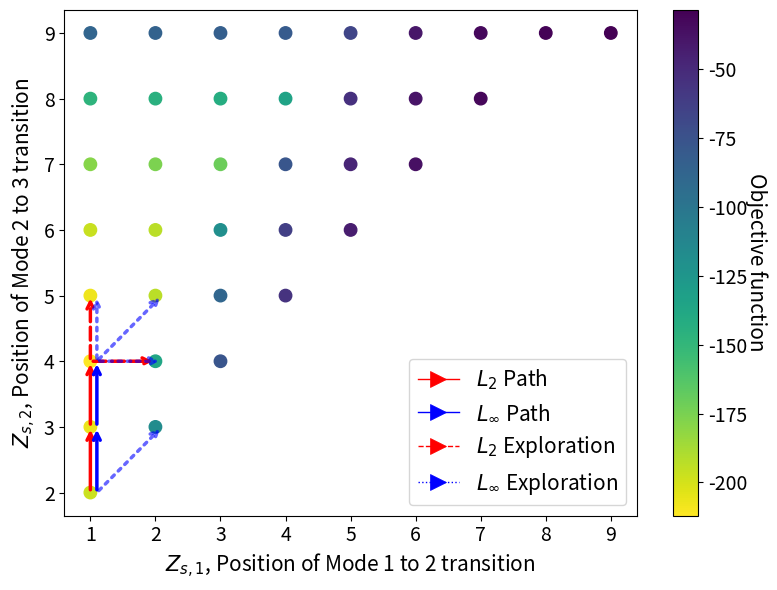

Write the Python code that produced this figure. (Note: this script raises an exception after producing the figure.)
import pandas as pd
import matplotlib.pyplot as plt
import numpy as np
from matplotlib.lines import Line2D
import matplotlib
matplotlib.rcParams['pdf.fonttype'] = 42
matplotlib.rcParams['ps.fonttype'] = 42


def visualize_dsda(
    feas_x,
    feas_y,
    objs,
    x_label,
    y_label,
    route_L2,
    exploration_L2,
    route_Linfinity,
    exploration_Linfinity,
    L2_color,
    Linfinity_color,
    offset=0.1,
):
    sc = plt.scatter(feas_x, feas_y, s=80, c=objs, cmap='viridis_r')

    # Parameters for enlarged arrows and increased font size
    arrow_width = 2.5  # Increased linewidth for arrows
    arrow_head_size = 12  # Increased markersize for arrowheads
    font_size = 15  # Increased font size for labels and legend
    number_font_size = 14  # Increased font size for the number ticks on axes

    # Plotting L2 search path in specified color
    for i in range(len(route_L2) - 1):
        plt.annotate(
            '',
            xy=route_L2[i + 1],
            xytext=route_L2[i],
            arrowprops=dict(
                arrowstyle="->",
                color=L2_color,
                linestyle='solid',
                lw=arrow_width,
                mutation_scale=arrow_head_size,
            ),
        )

    # Plotting Linfinity search path in specified color with offset
    for i in range(len(route_Linfinity) - 1):
        start_point = (route_Linfinity[i][0] + offset, route_Linfinity[i][1])
        end_point = (route_Linfinity[i + 1][0] + offset, route_Linfinity[i + 1][1])
        plt.annotate(
            '',
            xy=end_point,
            xytext=start_point,
            arrowprops=dict(
                arrowstyle="->",
                color=Linfinity_color,
                linestyle='solid',
                lw=arrow_width,
                mutation_scale=arrow_head_size,
            ),
        )

    # Plotting L2 exploration steps in lighter shade of red with dashed lines
    for i in exploration_L2:
        plt.annotate(
            '',
            xy=i[1],
            xytext=i[0],
            arrowprops=dict(
                arrowstyle="->",
                color=L2_color,
                linestyle='dashed',
                alpha=1,
                lw=arrow_width,
                mutation_scale=arrow_head_size,
            ),
        )

    # Plotting Linfinity exploration steps in lighter shade of blue with dotted lines
    for i in exploration_Linfinity:
        start_point = (i[0][0] + offset, i[0][1])
        end_point = (i[1][0] + offset, i[1][1])
        plt.annotate(
            '',
            xy=end_point,
            xytext=start_point,
            arrowprops=dict(
                arrowstyle="->",
                color=Linfinity_color,
                linestyle='dotted',
                alpha=0.6,
                lw=arrow_width,
                mutation_scale=arrow_head_size,
            ),
        )

    # Create custom legend
    custom_lines = [
        Line2D(
            [0],
            [0],
            color=L2_color,
            lw=1,
            linestyle='solid',
            marker='>',
            markeredgewidth=0.5,
            markersize=arrow_head_size,
        ),
        Line2D(
            [0],
            [0],
            color=Linfinity_color,
            lw=1,
            linestyle='solid',
            marker='>',
            markeredgewidth=0.5,
            markersize=arrow_head_size,
        ),
        Line2D(
            [0],
            [0],
            color=L2_color,
            lw=1,
            linestyle='dashed',
            alpha=1,
            marker='>',
            markeredgewidth=0.5,
            markersize=arrow_head_size,
        ),
        Line2D(
            [0],
            [0],
            color=Linfinity_color,
            lw=1,
            linestyle='dotted',
            alpha=1,
            marker='>',
            markeredgewidth=0.5,
            markersize=arrow_head_size,
        ),
    ]
    plt.legend(
        custom_lines,
        [
            '$L_2$ Path',
            '$L_{\infty}$ Path',
            '$L_2$ Exploration',
            '$L_{\infty}$ Exploration',
        ],
        fontsize=font_size,
    )

    cbar = plt.colorbar(sc)
    cbar.set_label('Objective function', rotation=270, labelpad=15, fontsize=font_size)
    cbar.ax.tick_params(
        labelsize=number_font_size
    )  # Set font size for colorbar tick labels
    plt.xlabel(x_label, fontsize=font_size)
    plt.ylabel(y_label, fontsize=font_size)
    plt.xticks(fontsize=number_font_size)  # Set font size for x-axis tick labels
    plt.yticks(fontsize=number_font_size)  # Set font size for y-axis tick labels


# Main block for plotting
plt.figure(figsize=(8, 6))

# Complete Enumeration Scatter Plot
feasible_solution = {
    (1, 2): -197.14013122689622,
    (1, 3): -206.36041265432806,
    (1, 4): -212.00878719112268,
    (1, 5): -207.62611633572016,
    (1, 6): -196.93118428995865,
    (1, 7): -178.63847525562682,
    (1, 8): -146.87850122234687,
    (1, 9): -87.5338894428716,
    (2, 3): -117.07438084784795,
    (2, 4): -137.1797042946188,
    (2, 5): -192.870848809807,
    (2, 6): -192.88392569521721,
    (2, 7): -175.94473700875903,
    (2, 8): -144.71276519403037,
    (2, 9): -85.82696130620648,
    (3, 4): -77.19743879461578,
    (3, 5): -88.41538101128177,
    (3, 6): -119.38309938589616,
    (3, 7): -170.89539354574913,
    (3, 8): -141.82503814335138,
    (3, 9): -83.55206301486514,
    (4, 5): -55.81190616713566,
    (4, 6): -62.4732860007934,
    (4, 7): -77.86237831841856,
    (4, 8): -135.07901900226858,
    (4, 9): -80.51745201314861,
    (5, 6): -43.41238657553521,
    (5, 7): -47.28320969606174,
    (5, 8): -54.212220237141665,
    (5, 9): -66.30029047415469,
    (6, 7): -36.01889379296989,
    (6, 8): -37.96970292827284,
    (6, 9): -39.58228460866401,
    (7, 8): -31.679373632369185,
    (7, 9): -32.196321090299925,
    (8, 9): -29.327202909495576,
    (9, 9): -28.596739202011523,
}

feas_x = []
feas_y = []
objs = []
for key in feasible_solution:
    feas_x.append(key[0])
    feas_y.append(key[1])
    objs.append(feasible_solution[key])

# Define search paths and colors
route_L2 = [(1, 2), (1, 3), (1, 4)]
exploration_L2 = [[(1, 4), (1, 5)], [(1, 4), (2, 4)]]
route_Linfinity = [(1, 2), (1, 3), (1, 4)]
exploration_Linfinity = [
    [(1, 2), (2, 3)],
    [(1, 4), (1, 5)],
    [(1, 4), (2, 4)],
    [(1, 4), (2, 5)],
]

# Call the visualization function with specified colors for each path
visualize_dsda(
    feas_x=feas_x,
    feas_y=feas_y,
    objs=objs,
    x_label='$Z_{s,1}$, Position of Mode 1 to 2 transition',
    y_label='$Z_{s,2}$, Position of Mode 2 to 3 transition',
    route_L2=route_L2,
    exploration_L2=exploration_L2,
    route_Linfinity=route_Linfinity,
    exploration_Linfinity=exploration_Linfinity,
    L2_color='red',
    Linfinity_color='blue',
    offset=0.1,
)

plt.tight_layout()

# Save the figure to a PDF file
plt.savefig(
    '/home/<user>/repos/visualization/LDSDA_path.pdf', # Change the path to your desired location
    format='pdf',
    bbox_inches='tight',
)

# Display the figure
plt.show()
